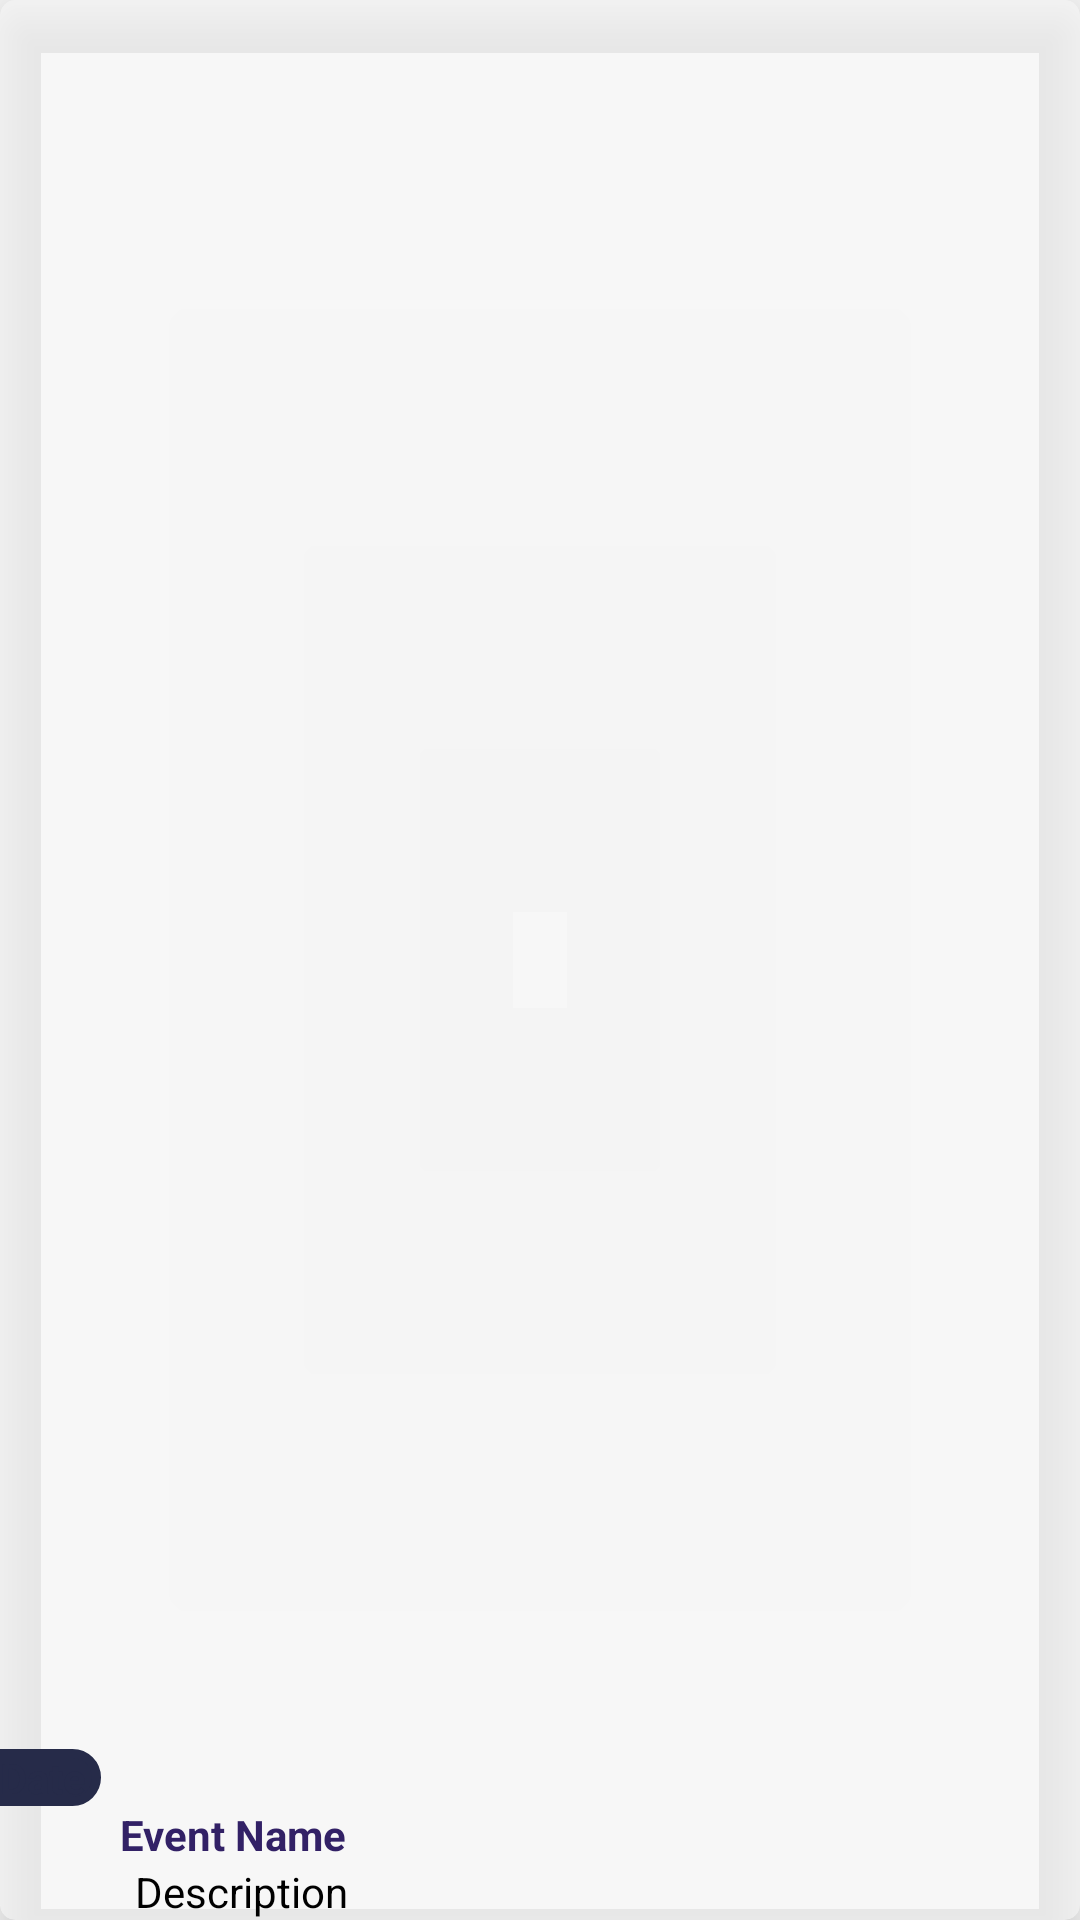

Write the Android layout XML for this screen, with the resource values it uses.
<!-- AndroidManifest.xml: application theme AppTheme -->
<!-- res/layout/evnts.xml -->
<?xml version="1.0" encoding="utf-8"?>
<androidx.cardview.widget.CardView xmlns:android="http://schemas.android.com/apk/res/android"
    xmlns:tools="http://schemas.android.com/tools"
    android:layout_width="match_parent"
    xmlns:card_view="http://schemas.android.com/apk/res-auto"
    android:layout_margin="10dp"
    card_view:cardBackgroundColor="#A8F6F6F6"
    android:layout_gravity="center"
    card_view:cardCornerRadius="5dp"
    card_view:cardElevation="10dp"
    android:layout_height="wrap_content">




    <LinearLayout
        android:layout_width="match_parent"
        android:layout_height="wrap_content"
        android:minHeight="50dp"
        android:orientation="vertical"
        android:layout_gravity="bottom">
        <TextView
            android:id="@+id/dateTextView"
            android:layout_width="wrap_content"
            android:layout_height="wrap_content"
            android:gravity="left|top"
            android:text="Date"
            android:paddingRight="5dp"
            android:layout_marginTop="5dp"
            android:textStyle="bold"
            android:background="@drawable/roundnv"
            android:textColor="@color/colorPrimary"
            android:textAppearance="?android:attr/textAppearanceSmall"
            android:visibility="visible"/>
        <TextView
            android:id="@+id/nameTextView"
            android:layout_width="match_parent"
            android:layout_height="wrap_content"
            android:gravity="left"
            android:paddingLeft="20dp"
            android:text="Event Name"
            android:textStyle="bold"
            android:layout_marginLeft="20dp"
            android:layout_marginRight="20dp"
            android:textColor="@color/bg"
            android:visibility="visible" />



        <TextView
            android:id="@+id/descriptionTextView"
            android:layout_width="match_parent"
            android:layout_height="wrap_content"
            android:paddingLeft="25dp"
            android:layout_marginLeft="20dp"
            android:layout_marginRight="20dp"
            android:text="Description"
            android:textColor="@color/dark"
            android:textAppearance="?android:attr/textAppearanceSmall"
            android:textStyle="normal"
            android:visibility="visible" />
    </LinearLayout>
</androidx.cardview.widget.CardView>
<!-- resources referenced by this layout -->
<resources>
  <color name="bg">#322166</color>
  <color name="colorPrimary">#262B49</color>
  <color name="dark">#000000</color>
  <!-- drawable roundnv (drawable) -->
  <?xml version="1.0" encoding="UTF-8"?>
  <shape xmlns:android="http://schemas.android.com/apk/res/android">
      <solid android:color="@color/colorPrimaryDark"/>
      <stroke android:width="3dp"
          android:color="@color/colorPrimaryDark" />
      <corners
          android:bottomRightRadius="40dp"
          android:topRightRadius="40dp"/>
  
      <padding android:left="0dp"
          android:top="0dp"
          android:right="0dp"
          android:bottom="0dp" />
  </shape>
  <style name="AppTheme" parent="Theme.AppCompat.Light.NoActionBar">
          
          <item name="android:windowLayoutInDisplayCutoutMode" tools:targetApi="o_mr1">shortEdges
          </item>
          <item name="android:statusBarColor">@color/lightblue</item>
          <item name="android:windowTranslucentNavigation" tools:targetApi="kitkat">false</item>
          <item name="colorPrimary">@color/lightblue</item>
          <item name="colorPrimaryDark">@color/lightblue</item>
          <item name="colorAccent">@color/lightblue</item>
      </style>
  <color name="colorPrimaryDark">#262B49</color>
  <color name="lightblue">#009AED</color>
</resources>
